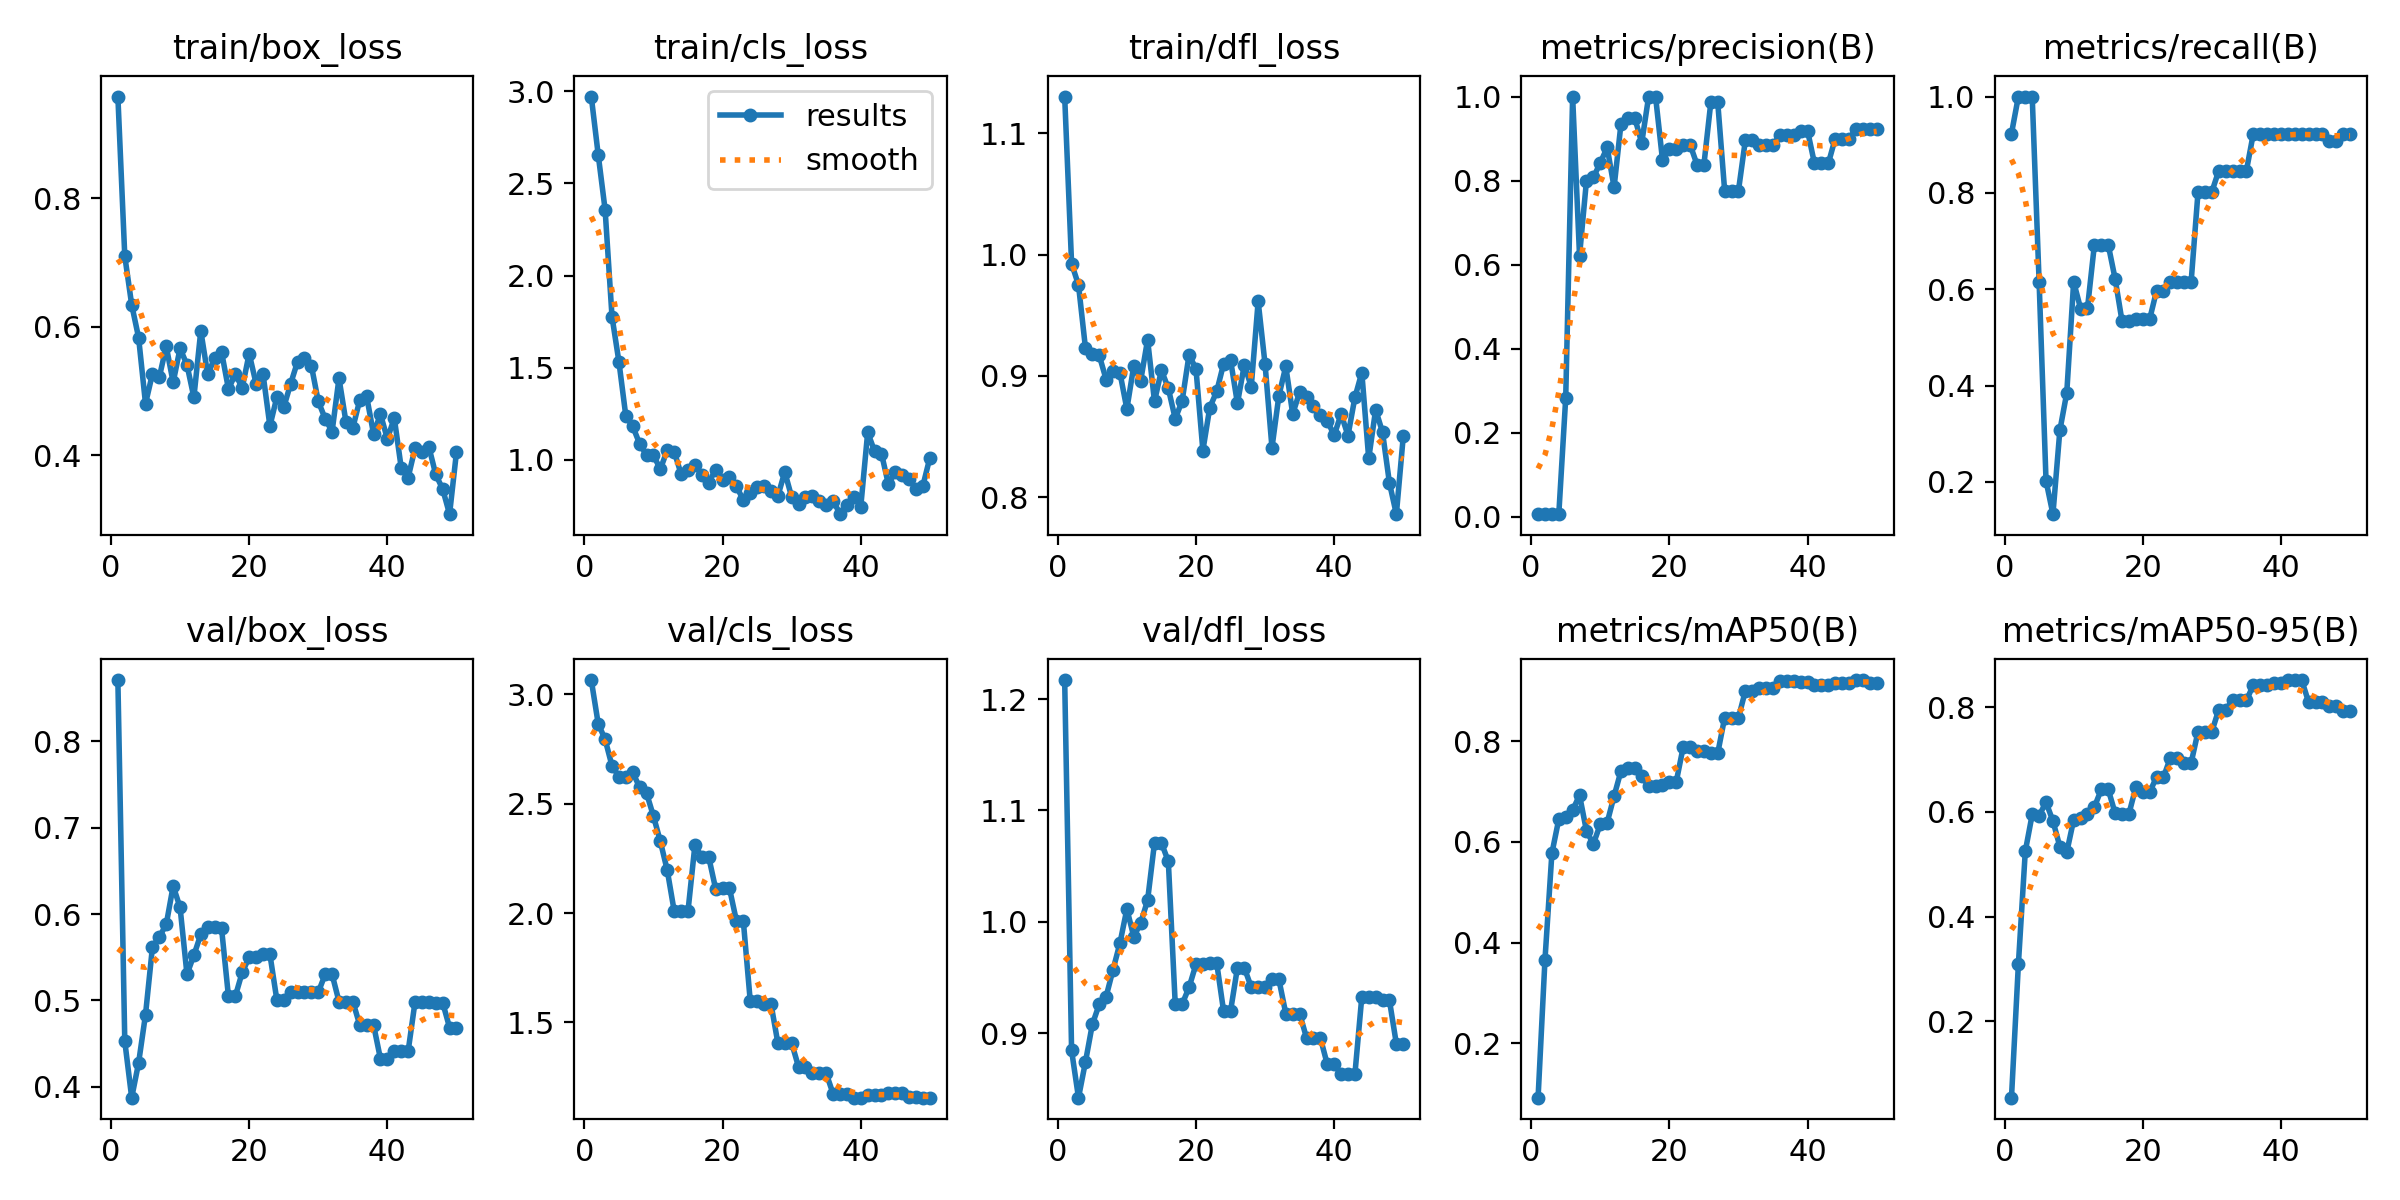

Source data for this figure (header and first rows):
epoch, time, train/box_loss, train/cls_loss, train/dfl_loss, metrics/precision(B), metrics/recall(B), metrics/mAP50(B), metrics/mAP50-95(B), val/box_loss, val/cls_loss, val/dfl_loss, lr/pg0, lr/pg1, lr/pg2
1, 20.05, 0.9581, 2.971, 1.13, 0.00667, 0.9231, 0.09172, 0.05381, 0.8708, 3.065, 1.217, 4e-05, 4e-05, 4e-05
2, 34.46, 0.7097, 2.656, 0.9927, 0.00722, 1, 0.3662, 0.309, 0.4527, 2.866, 0.8844, 9.802e-05, 9.802e-05, 9.802e-05
3, 48.43, 0.634, 2.358, 0.9749, 0.00722, 1, 0.5773, 0.5248, 0.3874, 2.794, 0.842, 0.0001537, 0.0001537, 0.0001537
4, 65.64, 0.5829, 1.778, 0.9234, 0.00722, 1, 0.6451, 0.5952, 0.4277, 2.672, 0.8738, 0.0002069, 0.0002069, 0.0002069
5, 81.72, 0.48, 1.533, 0.9184, 0.283, 0.6154, 0.6492, 0.5931, 0.4836, 2.624, 0.9077, 0.0002578, 0.0002578, 0.0002578
6, 97.31, 0.5264, 1.238, 0.9169, 1, 0.2024, 0.6629, 0.6186, 0.5615, 2.622, 0.9258, 0.0003063, 0.0003063, 0.0003063
7, 110.1, 0.5215, 1.182, 0.897, 0.6215, 0.133, 0.6927, 0.5827, 0.5735, 2.643, 0.9328, 0.0003525, 0.0003525, 0.0003525
8, 123.9, 0.5692, 1.088, 0.9037, 0.7994, 0.3067, 0.6219, 0.5339, 0.588, 2.574, 0.957, 0.0003962, 0.0003962, 0.0003962
9, 139.4, 0.5133, 1.026, 0.9025, 0.8075, 0.3846, 0.5957, 0.523, 0.6324, 2.548, 0.9808, 0.0004376, 0.0004376, 0.0004376
10, 153.2, 0.5662, 1.024, 0.8727, 0.8423, 0.6154, 0.6349, 0.5849, 0.6077, 2.443, 1.011, 0.0004766, 0.0004766, 0.0004766
11, 165.8, 0.5405, 0.9506, 0.9083, 0.8789, 0.56, 0.6383, 0.5894, 0.5302, 2.327, 0.9866, 0.0005133, 0.0005133, 0.0005133
12, 177.8, 0.4899, 1.054, 0.8961, 0.7843, 0.5609, 0.6909, 0.5958, 0.5523, 2.195, 0.9988, 0.0005475, 0.0005475, 0.0005475
13, 191, 0.5935, 1.045, 0.9298, 0.9355, 0.6923, 0.7409, 0.6096, 0.5764, 2.009, 1.019, 0.0005794, 0.0005794, 0.0005794
14, 203.1, 0.5255, 0.9239, 0.879, 0.9487, 0.6923, 0.7471, 0.6431, 0.5854, 2.01, 1.071, 0.0006089, 0.0006089, 0.0006089
15, 218.1, 0.5508, 0.9475, 0.9047, 0.9487, 0.6923, 0.7471, 0.6431, 0.5854, 2.01, 1.071, 0.0006361, 0.0006361, 0.0006361
16, 238.7, 0.5608, 0.9731, 0.8897, 0.8898, 0.6217, 0.731, 0.5977, 0.5837, 2.311, 1.054, 0.0006608, 0.0006608, 0.0006608
17, 256.2, 0.503, 0.9207, 0.8647, 1, 0.5337, 0.7105, 0.5966, 0.5049, 2.255, 0.926, 0.0006832, 0.0006832, 0.0006832
18, 271, 0.5257, 0.8771, 0.8793, 1, 0.5337, 0.7105, 0.5966, 0.5049, 2.255, 0.926, 0.0007032, 0.0007032, 0.0007032
19, 299.5, 0.5049, 0.9473, 0.9174, 0.8501, 0.5385, 0.7138, 0.6474, 0.5327, 2.11, 0.9411, 0.0007208, 0.0007208, 0.0007208
20, 321.4, 0.558, 0.8936, 0.9059, 0.8749, 0.5379, 0.7196, 0.6382, 0.5498, 2.113, 0.9618, 0.0007361, 0.0007361, 0.0007361
21, 340.4, 0.5113, 0.909, 0.8385, 0.8749, 0.5379, 0.7196, 0.6382, 0.5498, 2.113, 0.9618, 0.000749, 0.000749, 0.000749
22, 354.8, 0.5267, 0.8574, 0.8739, 0.8856, 0.5971, 0.7883, 0.6666, 0.5534, 1.965, 0.963, 0.0007595, 0.0007595, 0.0007595
23, 369.1, 0.4453, 0.7831, 0.8871, 0.8856, 0.5971, 0.7883, 0.6666, 0.5534, 1.965, 0.963, 0.0007676, 0.0007676, 0.0007676
24, 385.6, 0.4899, 0.8187, 0.9099, 0.8381, 0.6154, 0.7812, 0.7036, 0.5009, 1.6, 0.9197, 0.0007733, 0.0007733, 0.0007733
25, 401.1, 0.4742, 0.8558, 0.9132, 0.8381, 0.6154, 0.7812, 0.7036, 0.5009, 1.6, 0.9197, 0.0007767, 0.0007767, 0.0007767
26, 415.8, 0.511, 0.8602, 0.8774, 0.9861, 0.6154, 0.7761, 0.6939, 0.5098, 1.586, 0.9586, 0.0007777, 0.0007777, 0.0007777
27, 431.1, 0.5453, 0.8329, 0.9092, 0.9861, 0.6154, 0.7761, 0.6939, 0.5098, 1.586, 0.9586, 0.0007763, 0.0007763, 0.0007763
28, 445.5, 0.5509, 0.8039, 0.8911, 0.7763, 0.8023, 0.8466, 0.7538, 0.5094, 1.406, 0.9412, 0.0007726, 0.0007726, 0.0007726
29, 459.1, 0.5394, 0.9353, 0.9615, 0.7763, 0.8023, 0.8466, 0.7538, 0.5094, 1.406, 0.9412, 0.0007664, 0.0007664, 0.0007664
30, 476.2, 0.4838, 0.7988, 0.9096, 0.7763, 0.8023, 0.8466, 0.7538, 0.5094, 1.406, 0.9412, 0.0007579, 0.0007579, 0.0007579
31, 493.3, 0.4565, 0.7598, 0.8407, 0.8962, 0.8461, 0.9002, 0.7956, 0.5302, 1.296, 0.9482, 0.000747, 0.000747, 0.000747
32, 508.4, 0.4366, 0.8019, 0.8837, 0.8962, 0.8461, 0.9002, 0.7956, 0.5302, 1.296, 0.9482, 0.0007338, 0.0007338, 0.0007338
33, 523.4, 0.5196, 0.8048, 0.9078, 0.8844, 0.8461, 0.9052, 0.8132, 0.4986, 1.267, 0.9175, 0.0007181, 0.0007181, 0.0007181
34, 537.7, 0.4521, 0.7759, 0.8686, 0.8844, 0.8461, 0.9052, 0.8132, 0.4986, 1.267, 0.9175, 0.0006932, 0.0006932, 0.0006932
35, 553.8, 0.4424, 0.7553, 0.8866, 0.8844, 0.8461, 0.9052, 0.8132, 0.4986, 1.267, 0.9175, 0.0006536, 0.0006536, 0.0006536
36, 568, 0.4854, 0.7801, 0.8829, 0.9083, 0.9231, 0.9193, 0.8428, 0.4717, 1.173, 0.8957, 0.000614, 0.000614, 0.000614
37, 582, 0.4914, 0.706, 0.875, 0.9083, 0.9231, 0.9193, 0.8428, 0.4717, 1.173, 0.8957, 0.0005744, 0.0005744, 0.0005744
38, 602.3, 0.4331, 0.755, 0.8677, 0.9083, 0.9231, 0.9193, 0.8428, 0.4717, 1.173, 0.8957, 0.0005348, 0.0005348, 0.0005348
39, 626.7, 0.4638, 0.7978, 0.8631, 0.9185, 0.9231, 0.9183, 0.847, 0.4323, 1.157, 0.872, 0.0004952, 0.0004952, 0.0004952
40, 640.4, 0.4253, 0.7472, 0.851, 0.9185, 0.9231, 0.9183, 0.847, 0.4323, 1.157, 0.872, 0.0004556, 0.0004556, 0.0004556
41, 655.1, 0.4577, 1.149, 0.8685, 0.8408, 0.9231, 0.9124, 0.8522, 0.4409, 1.169, 0.863, 0.000416, 0.000416, 0.000416
42, 667.3, 0.3805, 1.048, 0.8508, 0.8408, 0.9231, 0.9124, 0.8522, 0.4409, 1.169, 0.863, 0.0003764, 0.0003764, 0.0003764
43, 679.1, 0.3648, 1.034, 0.8822, 0.8408, 0.9231, 0.9124, 0.8522, 0.4409, 1.169, 0.863, 0.0003368, 0.0003368, 0.0003368
44, 692.7, 0.4105, 0.8678, 0.9027, 0.9001, 0.9231, 0.9161, 0.8099, 0.4981, 1.178, 0.9326, 0.0002972, 0.0002972, 0.0002972
45, 705.9, 0.4051, 0.937, 0.8319, 0.9001, 0.9231, 0.9161, 0.8099, 0.4981, 1.178, 0.9326, 0.0002576, 0.0002576, 0.0002576
46, 718.6, 0.4131, 0.9182, 0.8721, 0.9001, 0.9231, 0.9161, 0.8099, 0.4981, 1.178, 0.9326, 0.000218, 0.000218, 0.000218
47, 733.2, 0.3699, 0.896, 0.8535, 0.9219, 0.9085, 0.9214, 0.8035, 0.4975, 1.161, 0.9293, 0.0001784, 0.0001784, 0.0001784
48, 746.3, 0.3472, 0.8415, 0.8116, 0.9219, 0.9085, 0.9214, 0.8035, 0.4975, 1.161, 0.9293, 0.0001388, 0.0001388, 0.0001388
49, 761.1, 0.308, 0.8612, 0.786, 0.923, 0.9231, 0.9163, 0.7929, 0.4687, 1.156, 0.8904, 9.92e-05, 9.92e-05, 9.92e-05
50, 774.5, 0.4044, 1.012, 0.8502, 0.923, 0.9231, 0.9163, 0.7929, 0.4687, 1.156, 0.8904, 5.96e-05, 5.96e-05, 5.96e-05
